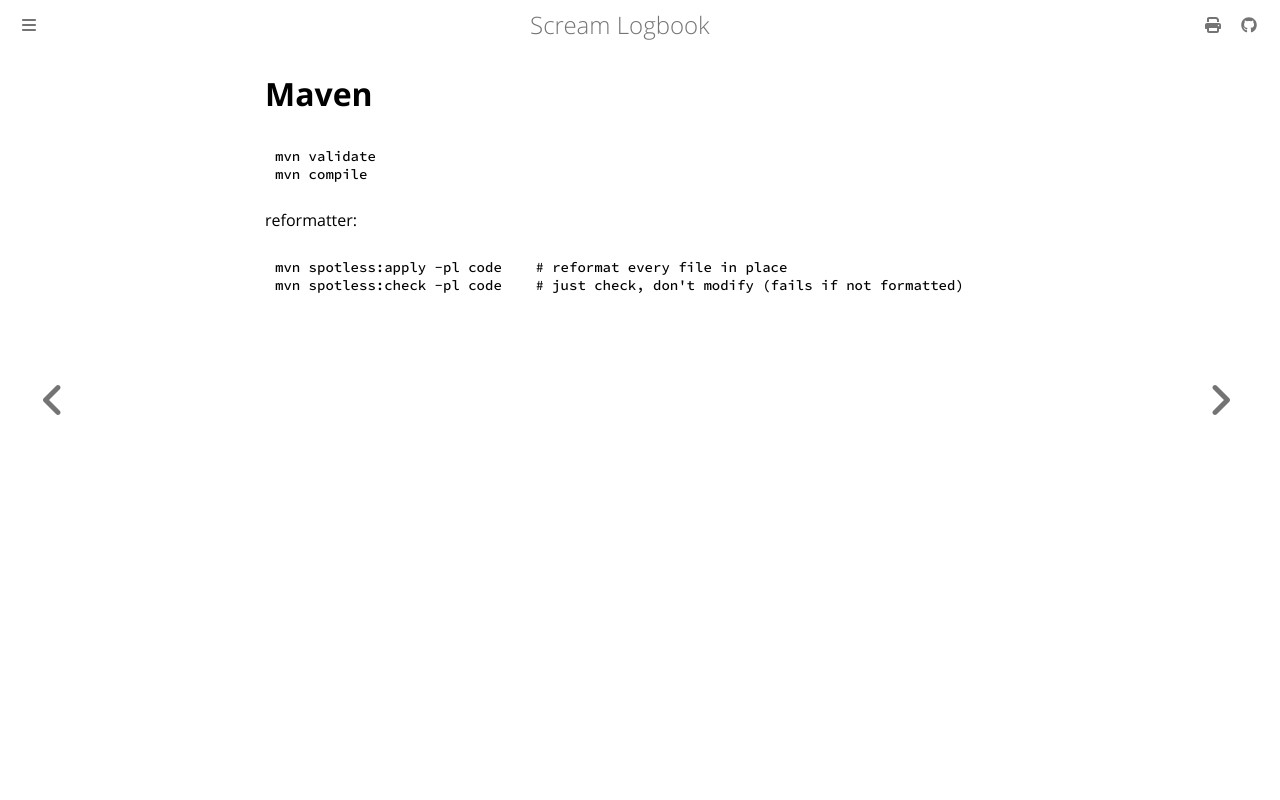

repository: andrei-akopian/ScreamLogbook · page: java/maven.html · generator: mdbook

# Maven

```bash
mvn validate
mvn compile
```

reformatter:

```bash
mvn spotless:apply -pl code    # reformat every file in place
mvn spotless:check -pl code    # just check, don't modify (fails if not formatted)
```
